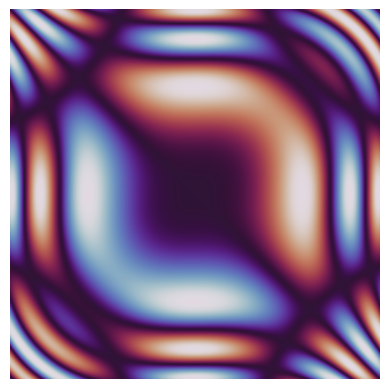

Write the Python code that produced this figure.
import matplotlib.pyplot as plt
import numpy as np
from matplotlib.animation import FuncAnimation

x, y = np.meshgrid(np.linspace(-2, 2, 600), np.linspace(-2, 2, 600))
fig, ax = plt.subplots()
image = ax.imshow(
    np.zeros_like(x),
    cmap="twilight",
    extent=(-2, 2, -2, 2),
    vmin=-1,
    vmax=1,
    animated=True,
)
ax.set_xlim(-2, 2)
ax.set_ylim(-2, 2)
ax.axis("off")


def update(frame):
    phase = frame * 0.08
    z = np.sin(x**3 - y**3 + phase) * np.cos(x * y + phase)
    image.set_data(z)
    return (image,)


animation = FuncAnimation(fig, update, frames=None, interval=30, blit=True)
plt.show()
